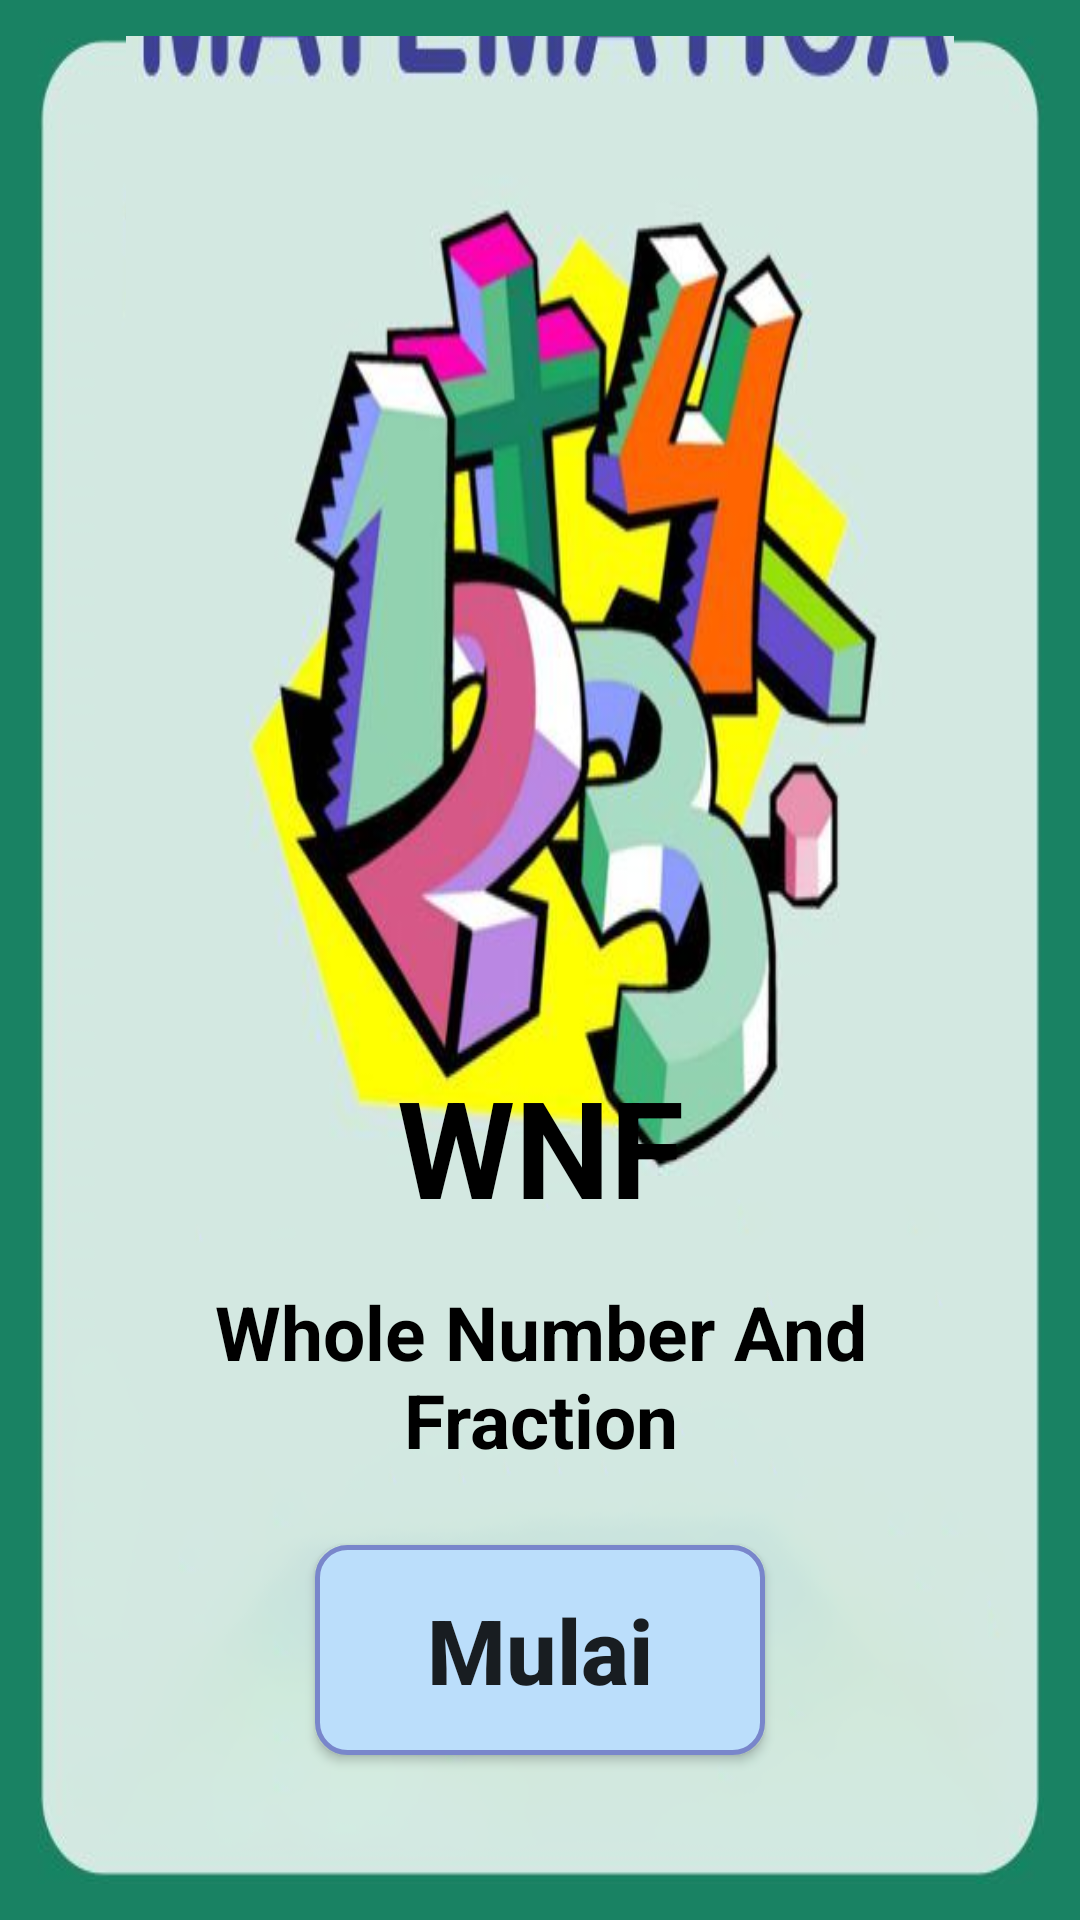

Reconstruct the res/layout file that produces this screen, plus the resources it refers to.
<!-- AndroidManifest.xml: activity theme AppTheme.NoActionBar -->
<!-- res/layout/activity_main.xml -->
<?xml version="1.0" encoding="utf-8"?>
<androidx.constraintlayout.widget.ConstraintLayout xmlns:android="http://schemas.android.com/apk/res/android"
    xmlns:app="http://schemas.android.com/apk/res-auto"
    xmlns:tools="http://schemas.android.com/tools"
    android:layout_width="match_parent"
    android:layout_height="match_parent"
    android:background="@color/green_3"
    android:padding="12dp"
    tools:context=".MainActivity">
    <ImageView
        android:id="@+id/bgHome"
        android:layout_width="0dp"
        android:layout_height="0dp"
        android:scaleType="fitXY"
        app:srcCompat="@drawable/wnf_layer_image_1"
        app:layout_constraintStart_toStartOf="parent"
        app:layout_constraintEnd_toEndOf="parent"
        app:layout_constraintTop_toTopOf="parent"
        app:layout_constraintBottom_toBottomOf="parent"/>

    <ImageView
        android:id="@+id/icImage"
        android:layout_width="wrap_content"
        android:layout_height="wrap_content"
        android:layout_marginTop="25dp"
        android:layout_marginBottom="20dp"
        android:paddingBottom="10dp"
        android:paddingStart="30dp"
        android:paddingEnd="30dp"
        android:scaleType="fitXY"
        app:layout_constraintBottom_toTopOf="@+id/linear"
        app:layout_constraintEnd_toEndOf="parent"
        app:layout_constraintStart_toStartOf="parent"
        app:layout_constraintTop_toTopOf="parent"
        app:srcCompat="@drawable/wnf_layer_image_2" />

    <LinearLayout
        android:id="@+id/linear"
        android:layout_width="match_parent"
        android:layout_height="wrap_content"
        android:layout_marginStart="20dp"
        android:layout_marginEnd="20dp"
        android:layout_marginBottom="28dp"
        android:background="@drawable/bg_home_white"
        android:gravity="center"
        android:orientation="vertical"
        app:layout_constraintBottom_toBottomOf="parent"
        app:layout_constraintEnd_toEndOf="parent"
        app:layout_constraintHorizontal_bias="1.0"
        app:layout_constraintStart_toStartOf="parent">

        <TextView
            android:layout_width="match_parent"
            android:layout_height="wrap_content"
            android:layout_marginBottom="15dp"
            android:gravity="center"
            android:layout_marginTop="15dp"
            android:text="@string/wnf"
            android:textColor="@color/black"
            android:textSize="45sp"
            android:textStyle="bold" />

        <TextView
            android:layout_width="match_parent"
            android:layout_height="wrap_content"
            android:layout_marginBottom="10dp"
            android:gravity="center"
            android:text="Whole Number And Fraction"
            android:textColor="@color/black"
            android:textSize="25sp"
            android:textStyle="bold" />

        <androidx.appcompat.widget.AppCompatButton
            android:id="@+id/btnStart"
            android:layout_width="150dp"
            android:layout_height="70dp"
            android:layout_marginTop="15dp"
            android:layout_marginBottom="15dp"
            android:background="@drawable/bg_home_btn"
            android:gravity="center"
            android:text="@string/start"
            android:textAllCaps="false"
            android:textSize="30sp"
            android:textStyle="bold" />
    </LinearLayout>
</androidx.constraintlayout.widget.ConstraintLayout>
<!-- resources referenced by this layout -->
<resources>
  <color name="black">#FF000000</color>
  <color name="green_3">#198263</color>
  <!-- drawable bg_home_btn (drawable) -->
  <?xml version="1.0" encoding="utf-8"?>
  <shape xmlns:android="http://schemas.android.com/apk/res/android"
      android:shape="rectangle">
      <corners
          android:radius="10dp"/>
      <solid android:color="@color/blue_1"/>
      <stroke android:color="@color/blue_2" android:width="1.5dp"/>
  </shape>
  <!-- drawable wnf_layer_image_1: png bitmap (drawable, 35347 bytes) -->
  <!-- drawable wnf_layer_image_2: png bitmap (drawable, 245325 bytes) -->
  <string name="start">Mulai</string>
  <string name="wnf">WNF</string>
  <style name="AppTheme.NoActionBar">
          <item name="windowActionBar">false</item>
          <item name="windowNoTitle">true</item>
      </style>
  <color name="blue_1">#bbdefb</color>
  <color name="blue_2">#7986cb</color>
</resources>
